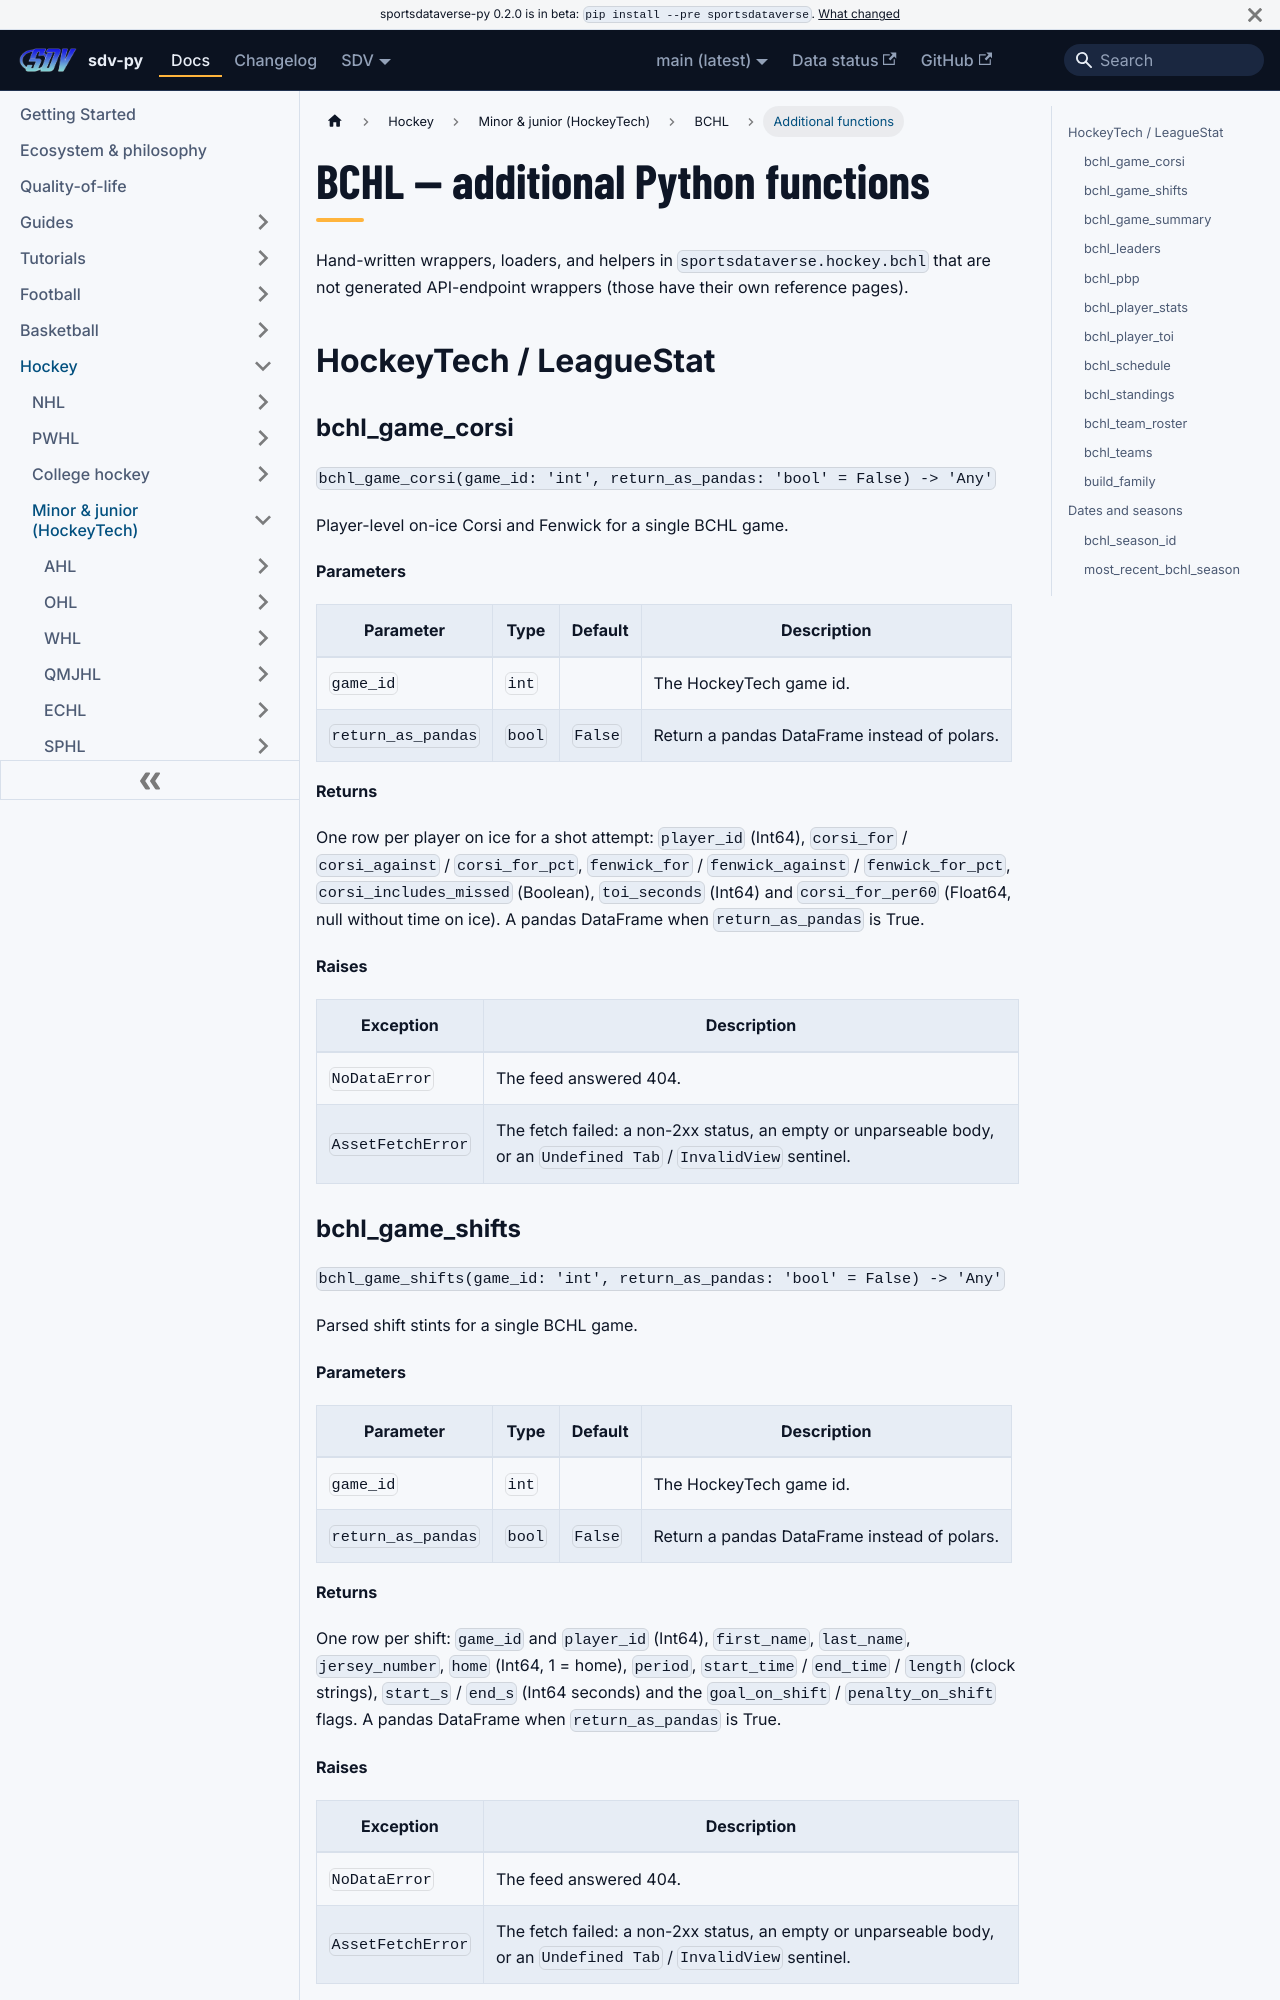

repository: sportsdataverse/sportsdataverse-py · page: docs/bchl/reference/additional/index.html · generator: docusaurus

---
title: BCHL — additional Python functions
sidebar_label: Additional functions
description: "BCHL — additional Python functions — additional functions in sdv-py, the SportsDataverse Python package."
sidebar_position: 50
---
# BCHL — additional Python functions

Hand-written wrappers, loaders, and helpers in `sportsdataverse.hockey.bchl` that are not
generated API-endpoint wrappers (those have their own reference pages).

## HockeyTech / LeagueStat

### bchl_game_corsi {#bchl_game_corsi}

`bchl_game_corsi(game_id: 'int', return_as_pandas: 'bool' = False) -> 'Any'`

Player-level on-ice Corsi and Fenwick for a single BCHL game.

**Parameters**

| Parameter | Type | Default | Description |
|---|---|---|---|
| `game_id` | `int` |  | The HockeyTech game id. |
| `return_as_pandas` | `bool` | `False` | Return a pandas DataFrame instead of polars. |

**Returns**

One row per player on ice for a shot attempt: `player_id` (Int64), `corsi_for` / `corsi_against` / `corsi_for_pct`, `fenwick_for` / `fenwick_against` / `fenwick_for_pct`, `corsi_includes_missed` (Boolean), `toi_seconds` (Int64) and `corsi_for_per60` (Float64, null without time on ice). A pandas DataFrame when `return_as_pandas` is True.

**Raises**

| Exception | Description |
|---|---|
| `NoDataError` | The feed answered 404. |
| `AssetFetchError` | The fetch failed: a non-2xx status, an empty or unparseable body, or an `Undefined Tab` / `InvalidView` sentinel. |
